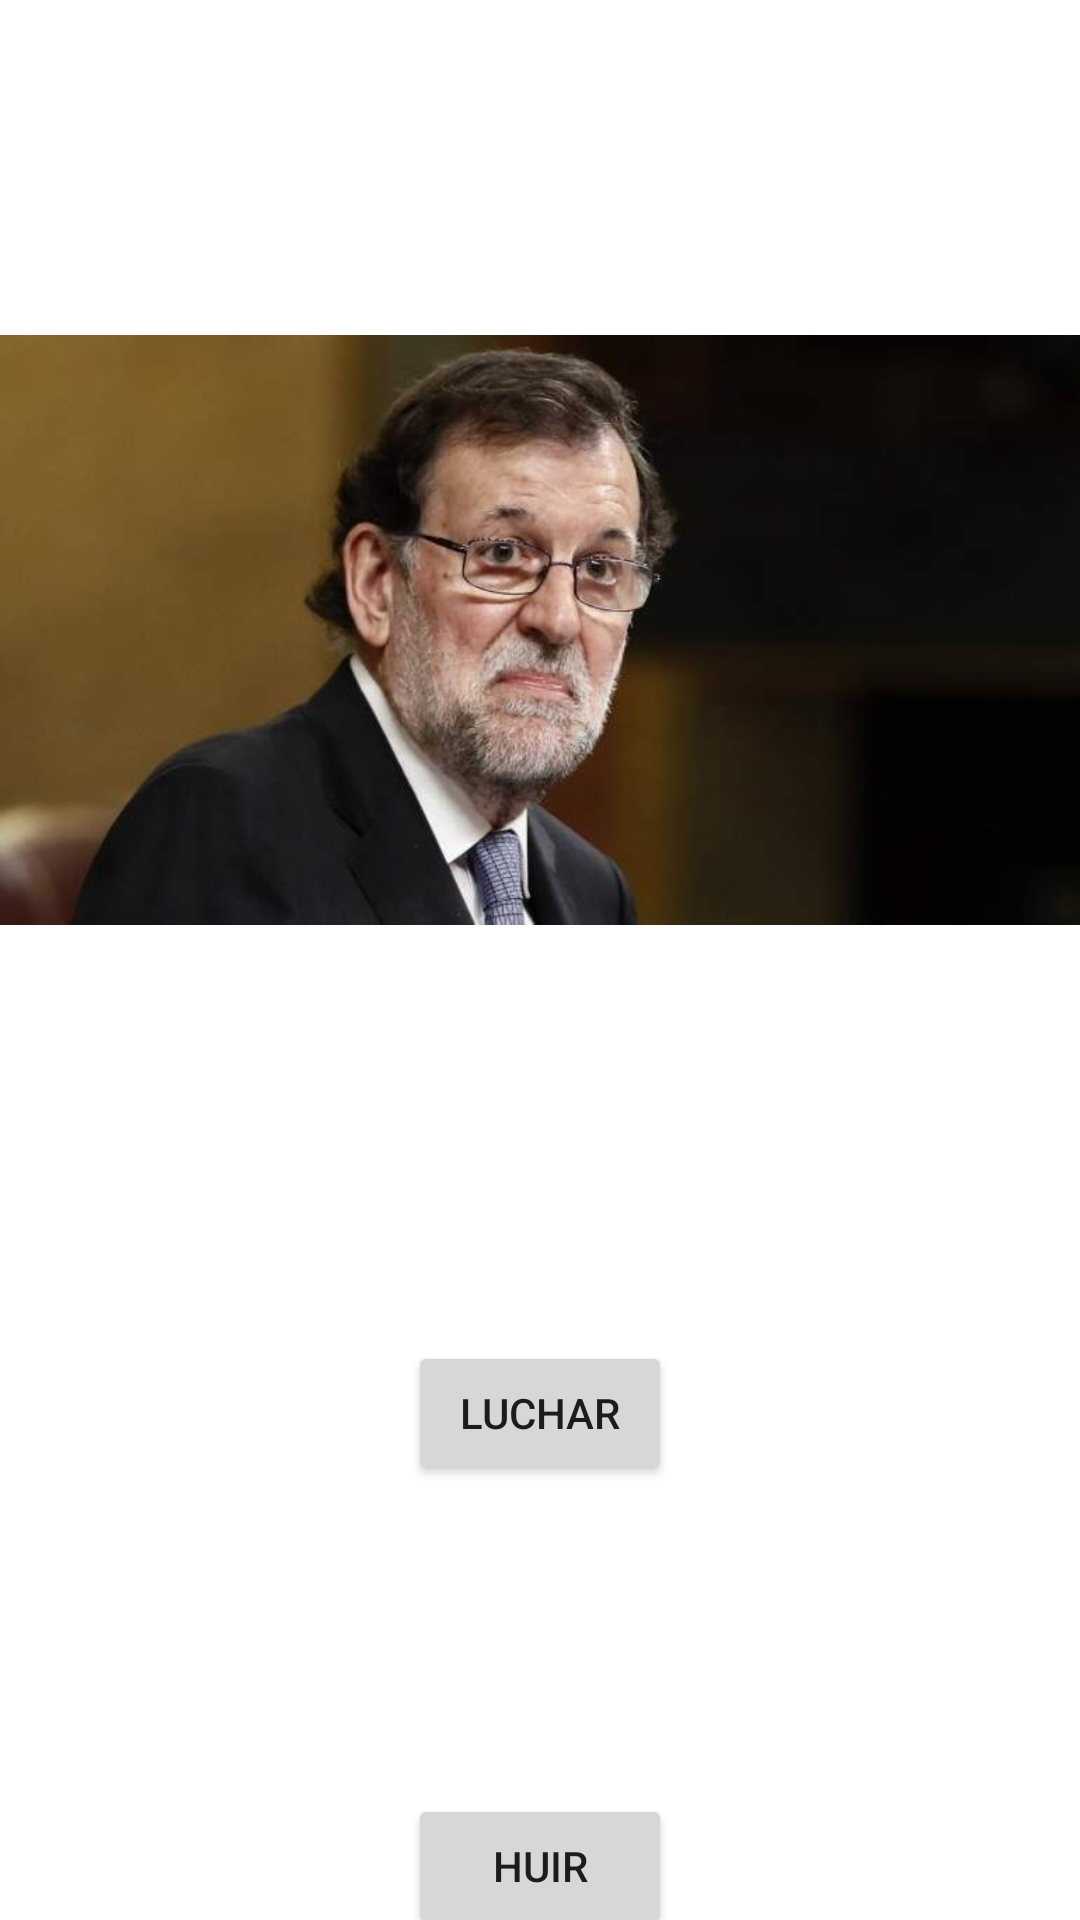

This screen was rendered from an Android layout file. Write that file and the resources it references.
<!-- AndroidManifest.xml: application theme Theme.Pmdmej11 -->
<!-- res/layout/enemigoevent.xml -->
<?xml version="1.0" encoding="utf-8"?>
<androidx.constraintlayout.widget.ConstraintLayout xmlns:android="http://schemas.android.com/apk/res/android"
    xmlns:app="http://schemas.android.com/apk/res-auto"
    xmlns:tools="http://schemas.android.com/tools"
    android:layout_width="match_parent"
    android:layout_height="match_parent"
    tools:context=".EnemigoEvent">

    <ImageView
        android:id="@+id/imageView7"
        android:layout_width="wrap_content"
        android:layout_height="wrap_content"
        app:layout_constraintEnd_toEndOf="parent"
        app:layout_constraintStart_toStartOf="parent"
        app:layout_constraintTop_toTopOf="parent"
        app:srcCompat="@drawable/enemigo" />

    <Button
        android:id="@+id/luchar"
        android:layout_width="wrap_content"
        android:layout_height="wrap_content"
        android:layout_marginTop="27dp"
        android:text="Luchar"
        app:layout_constraintEnd_toEndOf="parent"
        app:layout_constraintHorizontal_bias="0.5"
        app:layout_constraintStart_toStartOf="parent"
        app:layout_constraintTop_toBottomOf="@+id/imageView7" />

    <Button
        android:id="@+id/huir"
        android:layout_width="wrap_content"
        android:layout_height="wrap_content"
        android:layout_marginTop="103dp"
        android:text="Huir"
        app:layout_constraintEnd_toEndOf="parent"
        app:layout_constraintHorizontal_bias="0.5"
        app:layout_constraintStart_toStartOf="parent"
        app:layout_constraintTop_toBottomOf="@+id/luchar" />
</androidx.constraintlayout.widget.ConstraintLayout>
<!-- resources referenced by this layout -->
<resources>
  <!-- drawable enemigo: png bitmap (drawable, 18495 bytes) -->
  <style name="Theme.Pmdmej11" parent="Theme.MaterialComponents.DayNight.DarkActionBar">
          
          <item name="colorPrimary">@color/purple_500</item>
          <item name="colorPrimaryVariant">@color/purple_700</item>
          <item name="colorOnPrimary">@color/white</item>
          
          <item name="colorSecondary">@color/teal_200</item>
          <item name="colorSecondaryVariant">@color/teal_700</item>
          <item name="colorOnSecondary">@color/black</item>
          
          <item name="android:statusBarColor">?attr/colorPrimaryVariant</item>
          
      </style>
  <!-- not gathered from this repository: default colours our renderer supplied (Android Studio template values) -->
  <color name="purple_500">#FF6200EE</color>
  <color name="purple_700">#FF3700B3</color>
  <color name="teal_200">#FF03DAC5</color>
  <color name="teal_700">#FF018786</color>
  <color name="black">#FF000000</color>
  <color name="white">#FFFFFFFF</color>
</resources>
